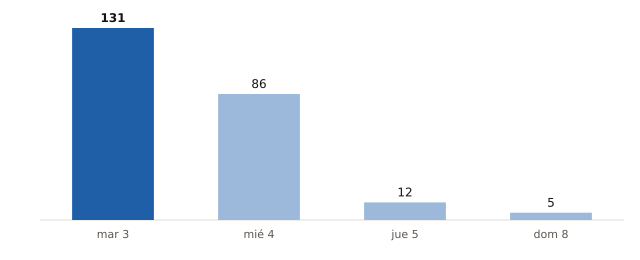

The data file committed next to this chart (first rows):
fecha, municipios_prob_90_o_mas
2026-11-03, 131
2026-11-04, 86
2026-11-05, 12
2026-11-08, 5
